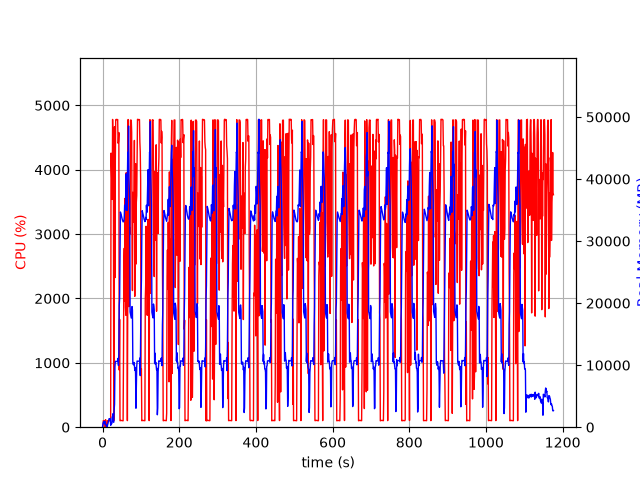

The data file committed next to this chart (first rows):
elapsed_time, nproc, cpu, mem_real, mem_virtual
4.0531158447265625e-05, 1, 0.0, 5.945, 2329
1.006, 5, 29.8, 478.2, 2479
2.015, 4, 101.2, 752.5, 2571
3.023, 5, 100.2, 915.2, 3075
4.031, 3, 99.3, 639.1, 2159
5.038, 3, 99.2, 729.1, 2271
6.045, 4, 104.1, 951, 2807
7.054, 4, 3.0, 419.4, 2014
8.061, 5, 115.8, 498.4, 2476
9.071, 3, 1.0, 325.3, 1702
10.08, 3, 1.0, 263.8, 1614
11.09, 3, 3.0, 298.1, 1666
12.09, 1, 11.9, 79.77, 694.8
13.1, 1, 101.3, 353.8, 1895
14.11, 1, 98.2, 619.8, 3181
15.12, 1, 101.2, 905.8, 3181
16.12, 1, 99.3, 1144, 5741
17.13, 1, 100.2, 1369, 5229
18.14, 1, 99.3, 1369, 5229
19.15, 1, 100.3, 1369, 5229
20.15, 1, 100.2, 1369, 5229
21.16, 1, 144.0, 305.6, 9211
22.17, 1, 4258, 444.3, 9211
23.18, 1, 4043, 533.3, 9247
24.2, 1, 3786, 568.9, 9819
25.2, 1, 3538, 1661, 9819
26.22, 1, 4781, 1661, 9819
27.24, 1, 4394, 2173, 9819
28.26, 1, 4257, 805.2, 10879
29.27, 1, 100.2, 805.2, 10879
30.28, 1, 336.7, 2807, 10439
31.29, 1, 4668, 3696, 10439
32.32, 1, 2324, 9739, 21213
33.33, 1, 4152, 10616, 21213
34.35, 1, 4777, 10616, 21213
35.37, 1, 4781, 10606, 21213
36.39, 1, 4780, 10606, 21213
37.41, 1, 4782, 10606, 21213
38.43, 1, 4771, 10590, 21213
39.45, 1, 4780, 10590, 21213
40.47, 1, 4412, 11103, 21213
41.49, 1, 4428, 9951, 21213
42.51, 1, 4578, 11762, 25048
43.53, 1, 888.0, 19578, 36276
44.54, 1, 1675, 20769, 56756
45.55, 1, 101.2, 27825, 56756
46.56, 1, 102.2, 34688, 56756
47.57, 1, 105.3, 34503, 56756
48.57, 1, 104.1, 34263, 56756
49.58, 1, 102.3, 33987, 56756
50.59, 1, 103.2, 33681, 56756
51.6, 1, 102.3, 33442, 56756
52.6, 1, 101.2, 33260, 56756
53.61, 1, 99.4, 33108, 56756
54.62, 1, 1098, 33113, 56756
55.63, 1, 2534, 33241, 56756
56.65, 1, 2780, 33864, 56756
57.66, 1, 1957, 35786, 56756
58.69, 1, 3555, 35004, 56756
59.7, 1, 1863, 35140, 81332
... 1,100 more rows
